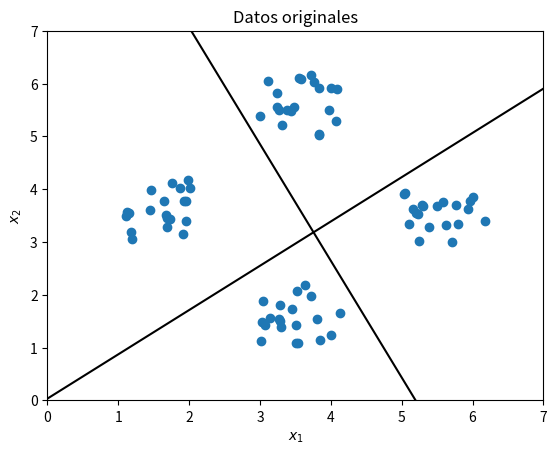
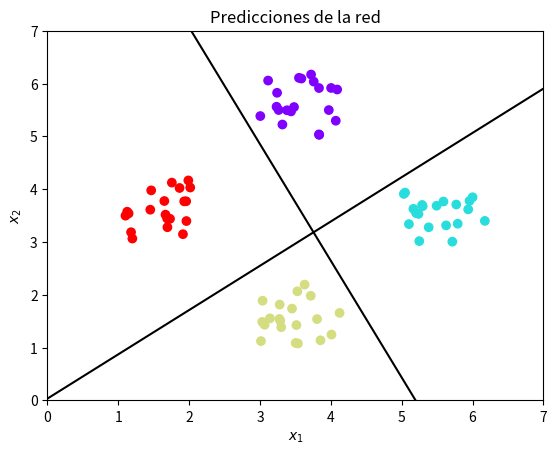

The matplotlib source for these figures, in order:
# Clasficacion Perceptron
# Angel Isaac Gomez Canales
# 14/02/2024

# El codigo se puede optimizar mucho pero para fines educativos es suficiente

import numpy as np
import matplotlib.pyplot as plt

# Construir la clase Neurona --------------------------------------------------
class Neurona:
    def __init__(self, n_inputs, n_outputs, lr=0.1):
        # Inicializar pesos y bias aleatoriamente entre -1 y 1
        self.w = -1 + 2 * np.random.rand(n_outputs, n_inputs)
        self.b = -1 + 2 * np.random.rand(n_outputs, 1)
        self.lr = lr

    def plot_hiperplano(self, xrecta, n_neurona):
        # xrecta es una lista de dos elementos con los puntos inicial y final de la recta
        w1, w2, b = self.w[n_neurona, 0], self.w[n_neurona, 1], self.b[n_neurona]
        plot_l = plt.plot(xrecta, [(-1/w2) * (w1 * xrecta[0] + b), (-1/w2) * (w1 * xrecta[1] + b)], 'k')
        return plot_l
    
    def predict(self, X):  # Pred para un punto
        z = self.w @ X + self.b.ravel()
        return np.sign(z)

    def entrenar(self, X, Y):
        # Graficar estado inicial de la red
        #plot_l, = self.plot_hiperplano([-6, 6])
        #plt.pause(0.25)
        #plt.axis([-6, 6, -6, 6])
        i = 0
        bandera1 = True
        bandera2 = True
        exitos1 = 0
        exitos2 = 0
        plot_l1, = self.plot_hiperplano([-6, 8], 0)
        plot_l2, = self.plot_hiperplano([-6, 8], 1)
        plt.pause(0.25)
        plt.axis([0, 7, 0, 7])
        while bandera1 or bandera2:
            # calcular salida de la red
            y_pred = self.predict(X[:, i])

            # calcular el error
            e1 = Y[0, i] - y_pred[0]
            e2 = Y[1, i] - y_pred[1]
            # Si hay error se actualizan los pesos
            if e1 != 0:
                exitos1 = 0
                self.w[0, :] += (self.lr * e1) * X[:, i]
                self.b[0] += self.lr * e1
                plot_l1.remove()
                plot_l1, = self.plot_hiperplano([-6, 8], 0)
                plt.pause(0.1)
            else:
                exitos1 += 1
                # El entrenamiento acaba cuando todos son clasificados de manera correcta
                if exitos1 == Y.shape[1]:
                    bandera1 = False
            if e2 != 0:
                exitos2 = 0
                self.w[1, :] += (self.lr * e2) * X[:, i]
                self.b[1] += self.lr * e2
                plot_l2.remove()
                plot_l2, = self.plot_hiperplano([-6, 8], 1)
                plt.pause(0.1)
            else:
                exitos2 += 1
                # El entrenamiento acaba cuando todos son clasificados de manera correcta
                #self.plot_hiperplano([-6, 6])
                if exitos2 == Y.shape[1]:
                    bandera2 = False
            i += 1
            if i > X.shape[1]-1:
                i = 0

# Generar los puntos a clasificar -------------------------------------------
n = 20  # Puntos a generar por clase
centros = np.array([[3, 5],  
                    [5, 3],
                    [3, 1],
                    [1, 3]])  # Centros de cada clase alrededor de los que se generaran los puntos

X = np.zeros((2, len(centros) * n))
Y = np.zeros((2, len(centros) * n))

# Asignar la etiqueta a cada clase
Y[:, 0: n*1] = np.array([[1, 1]] * n).T
Y[:, n*1: n*2] = np.array([[1, -1]] * n).T
Y[:, n*2: n*3] = np.array([[-1, -1]] * n).T
Y[:, n*3: n*4] = np.array([[-1, 1]] * n).T

# Convertir las etiquetas a enteros (solo para visualizacion)
def label2int(Y):
    mapeo = {(1, 1): 0, (1, -1): 1, (-1, -1): 2, (-1, 1): 3}
    Y = [mapeo[tuple(y)] for y in Y.T]
    return Y

Y_int = label2int(Y)

# Generar los n puntos para cada clase
for i, centro in enumerate(centros):
    X[:, i * n: (i+1) * n] = centro.reshape((-1, 1)) + 1.2 * np.random.rand(2, n)

# Visualizar el grafico original (deseado)
plt.figure()
sc = plt.scatter(X[0, :], X[1, :])
plt.title("Datos originales")
plt.xlabel(r"$x_1$")
plt.ylabel(r"$x_2$")

# En este caso no es necesario normalizar porque x1 y x2 tienen rangos similares

# Separar datos en entrenamiento y prueba
idx = np.random.permutation(X.shape[1])  # Indices mezclados
n_train = int(0.8 * X.shape[1])  # 80% para entrenar y 20% prueba
X_train = X[:, idx[:n_train]]
Y_train = Y[:, idx[:n_train]]
X_test = X[:, idx[n_train:]]
Y_test = Y[:, idx[n_train:]]

# Crear Neurona dos entradas y dos salidas --------------------------------------
neurona = Neurona(2, 2, lr=1)
neurona.entrenar(X_train, Y_train)

for i, x in enumerate(X_test.T):
    y = neurona.predict(x)
    e = np.sum(Y_test[:, i] - y)
    print(f"Error del dato {i}: {e}")

Ypred = np.array([neurona.predict(x) for x in X.T]).T
plt.figure()
plt.scatter(X[0, :], X[1, :], c=label2int(Ypred), cmap='rainbow')
plt.title("Predicciones de la red")
plt.xlabel(r"$x_1$")
plt.ylabel(r"$x_2$")
neurona.plot_hiperplano([-6, 8], 0)
neurona.plot_hiperplano([-6, 8], 1)
plt.axis([0, 7, 0, 7])
plt.show()